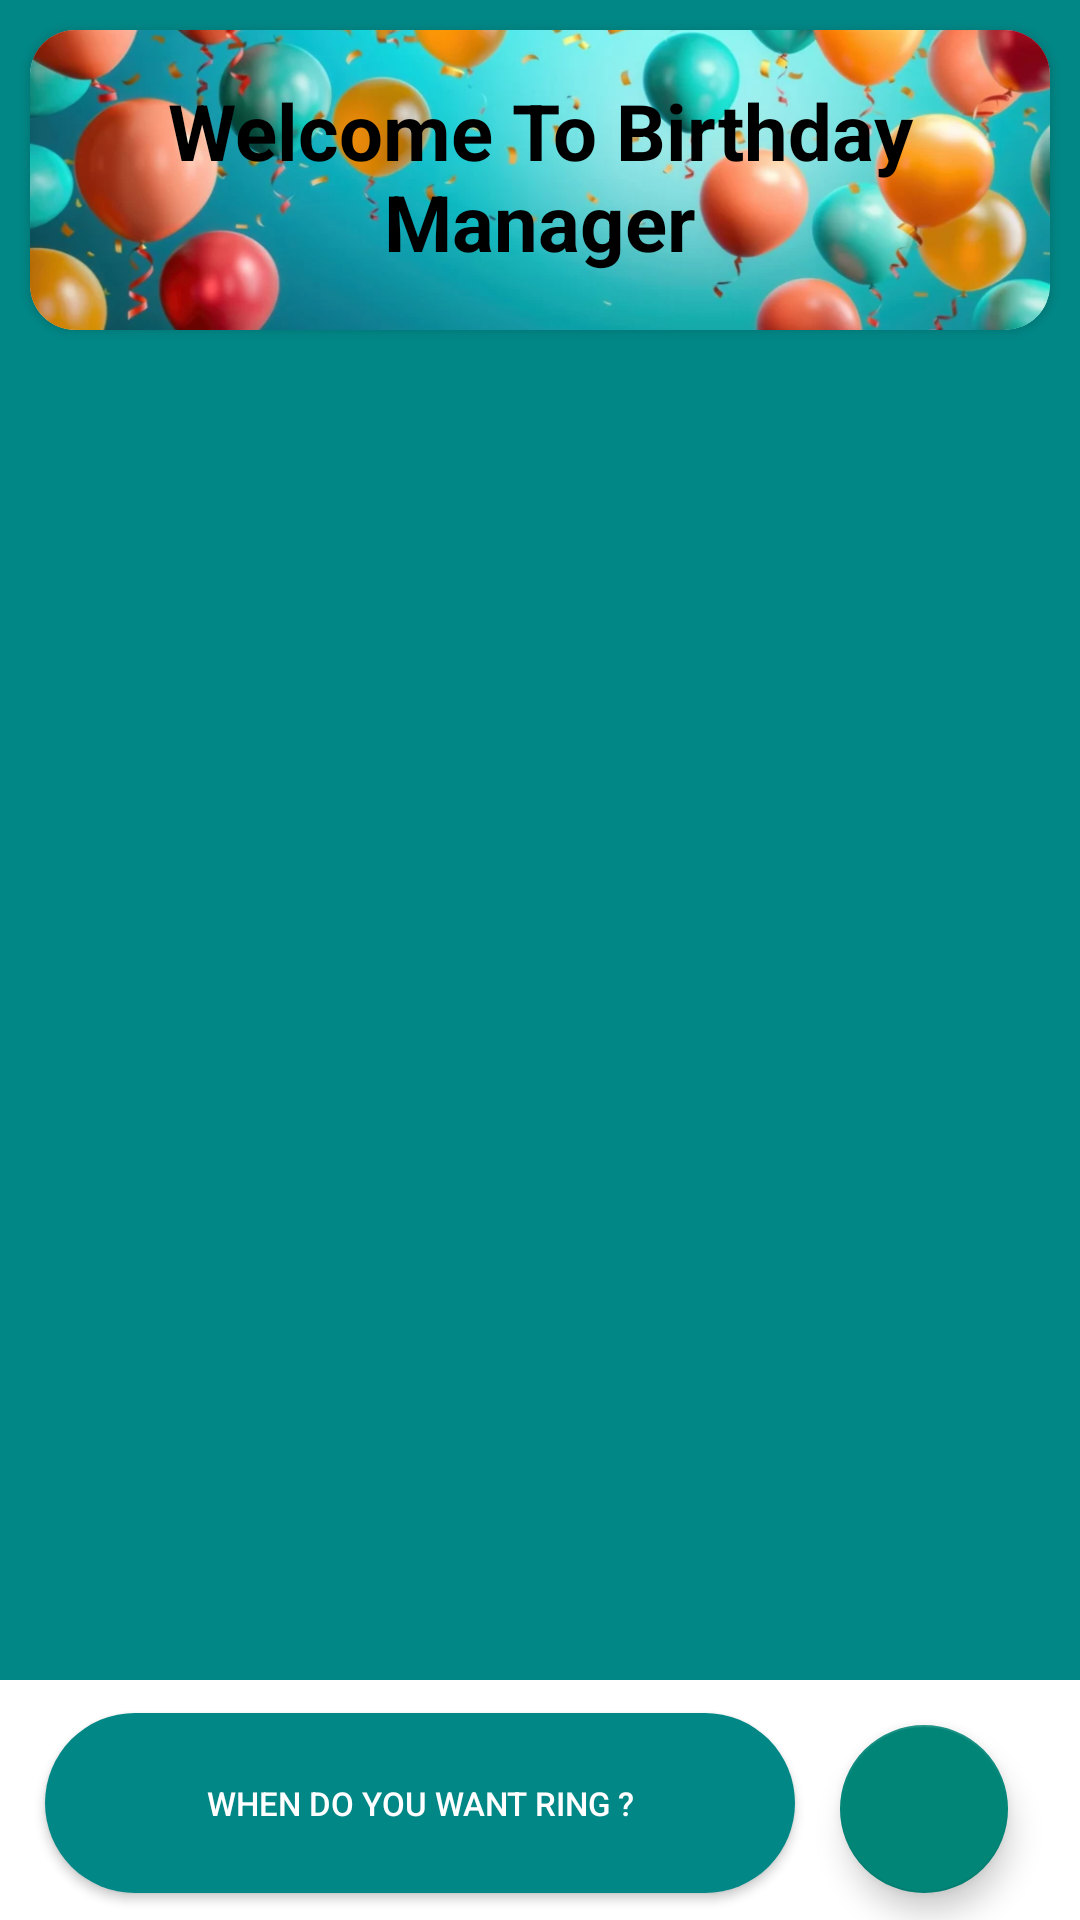

The Android layout XML behind this screen, and the referenced resources:
<!-- AndroidManifest.xml: application theme Theme._0_OClock -->
<!-- res/layout/activity_main.xml -->
<?xml version="1.0" encoding="utf-8"?>
<androidx.constraintlayout.widget.ConstraintLayout xmlns:android="http://schemas.android.com/apk/res/android"
    xmlns:app="http://schemas.android.com/apk/res-auto"
    xmlns:tools="http://schemas.android.com/tools"
    android:layout_width="match_parent"
    android:layout_height="match_parent"
    android:background="@color/design_default_color_secondary_variant"
    tools:context=".MainActivity">


    <androidx.cardview.widget.CardView


        android:layout_marginTop="10dp"
        android:layout_marginRight="10dp"
        android:layout_marginLeft="10dp"
        android:id="@+id/cardView"
        android:layout_width="match_parent"
        android:layout_height="100dp"
        app:layout_constraintEnd_toEndOf="parent"
        app:layout_constraintHorizontal_bias="0.414"
        app:layout_constraintStart_toStartOf="parent"
        app:layout_constraintTop_toTopOf="parent"
        app:cardCornerRadius="15dp"
        >


    <androidx.constraintlayout.widget.ConstraintLayout
        android:background="@drawable/baloon"
            android:layout_width="match_parent"
            android:layout_height="match_parent"
            android:layout_marginLeft="0dp"
            android:layout_marginTop="0dp">


        <TextView

            android:id="@+id/text1"
            android:layout_width="match_parent"
            android:layout_height="match_parent"
            android:padding="16dp"
            android:textAlignment="center"
            android:text="Welcome To Birthday Manager"
            android:textColor="@color/black"
            android:textSize="26sp"
            android:textStyle="bold"
            tools:layout_editor_absoluteX="0dp"
            tools:layout_editor_absoluteY="0dp" />


    </androidx.constraintlayout.widget.ConstraintLayout>

    </androidx.cardview.widget.CardView>


    <androidx.recyclerview.widget.RecyclerView
        android:id="@+id/recyclerView"
        android:layout_width="360dp"
        android:layout_height="630dp"
        android:layout_marginLeft="15dp"
        android:layout_marginRight="20dp"
        app:layout_constraintEnd_toEndOf="parent"
        android:background="@drawable/baloons"
        app:layout_constraintHorizontal_bias="0.313"
        app:layout_constraintStart_toStartOf="parent"
        app:layout_constraintTop_toBottomOf="@+id/cardView"
        tools:ignore="MissingConstraints" />

    <com.google.android.material.floatingactionbutton.FloatingActionButton
        android:id="@+id/add_button"
        android:layout_width="wrap_content"
        android:layout_height="wrap_content"
        android:layout_marginEnd="24dp"
        android:layout_marginBottom="9dp"
        android:clickable="true"
        android:focusable="true"
        android:background="@color/design_default_color_secondary_variant"
        app:layout_constraintBottom_toBottomOf="parent"
        app:layout_constraintEnd_toEndOf="parent"
        app:srcCompat="@drawable/ic_add"
        tools:ignore="SpeakableTextPresentCheck" />

    <Button
        android:id="@+id/button_notification"
        android:layout_width="250dp"
        android:layout_height="60dp"
        android:background="@drawable/buttonc"
        android:text="When do you want ring ?"
        android:textColor="@color/white"
        android:textSize="11sp"
        android:layout_marginBottom="9dp"
        app:layout_constraintBottom_toBottomOf="parent"
        app:layout_constraintEnd_toStartOf="@+id/add_button"
        app:layout_constraintStart_toStartOf="parent" />

    <LinearLayout
        android:id="@+id/layout2"
        android:layout_width="match_parent"
        android:layout_height="80dp"
        android:background="@color/white"
        android:orientation="horizontal"
        app:layout_constraintBottom_toBottomOf="parent"
        app:layout_constraintEnd_toEndOf="parent"
        app:layout_constraintStart_toStartOf="parent"
        tools:ignore="MissingConstraints" />

</androidx.constraintlayout.widget.ConstraintLayout>
<!-- resources referenced by this layout -->
<resources>
  <color name="black">#FF000000</color>
  <color name="white">#FFFFFFFF</color>
  <!-- drawable baloon: png bitmap (drawable, 486704 bytes) -->
  <!-- drawable buttonc (drawable) -->
  <?xml version="1.0" encoding="utf-8"?>
  <shape xmlns:android="http://schemas.android.com/apk/res/android"
      android:shape="rectangle">
  
      <gradient
          android:startColor="@color/design_default_color_secondary_variant"
          android:endColor="@color/design_default_color_secondary_variant"
          />
  
      <corners
          android:bottomRightRadius="108dp"
          android:bottomLeftRadius="108dp"
          android:topRightRadius="108dp"
          android:topLeftRadius="108dp"/>
  </shape>
  <style name="Theme._0_OClock" parent="Base.Theme._0_OClock" />
  <style name="Base.Theme._0_OClock" parent="Theme.AppCompat.Light.DarkActionBar">
  
          
          
      </style>
</resources>
